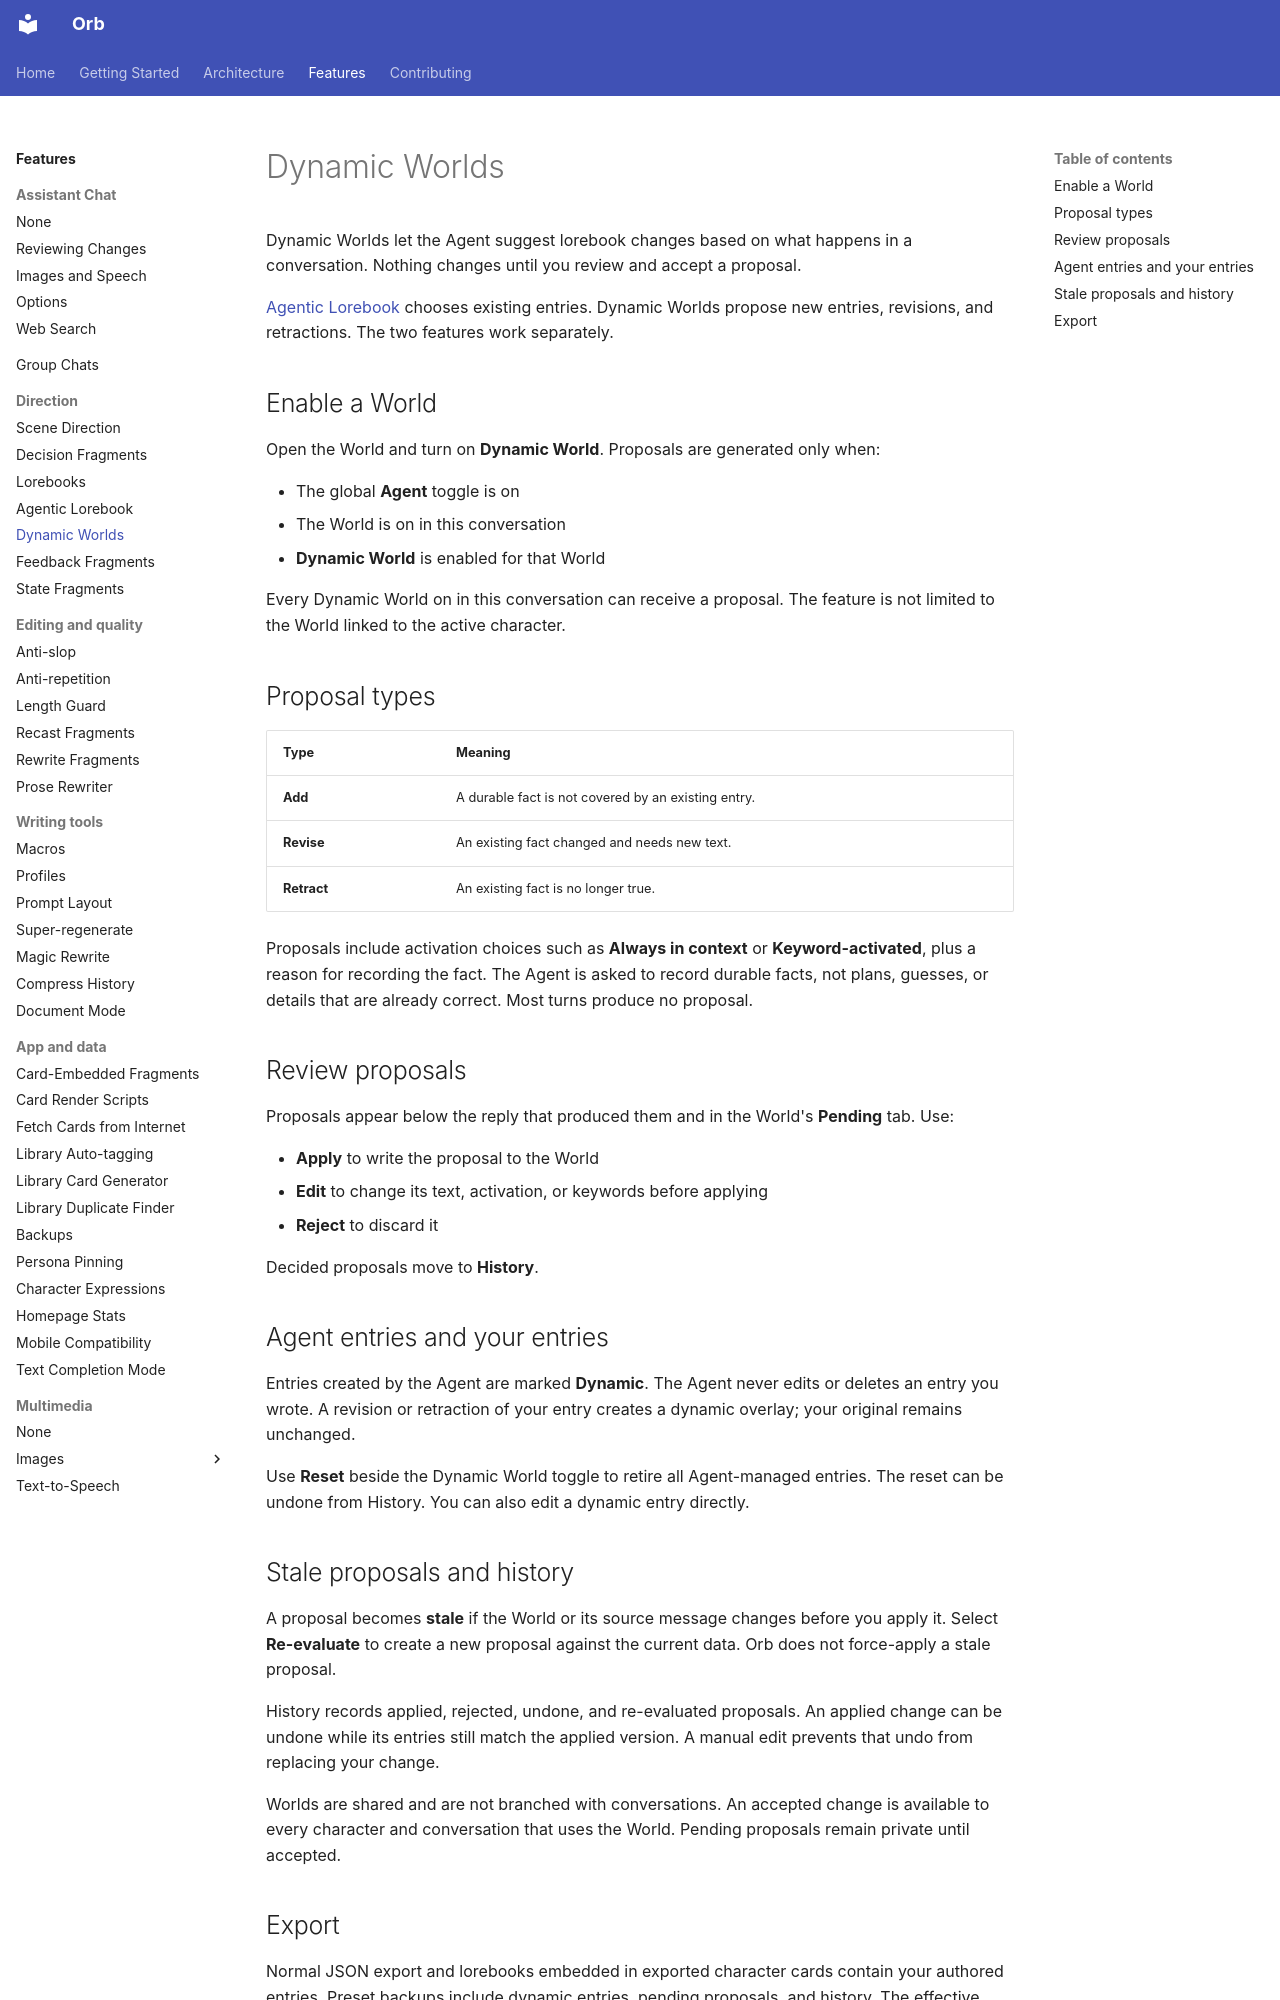

repository: OrbFrontend/Orb · page: features/dynamic-worlds/index.html · generator: mkdocs

# Dynamic Worlds

Dynamic Worlds let the Agent suggest lorebook changes based on what happens in a
conversation. Nothing changes until you review and accept a proposal.

[Agentic Lorebook](agentic-lorebook.md) chooses existing entries. Dynamic Worlds
propose new entries, revisions, and retractions. The two features work separately.

## Enable a World

Open the World and turn on **Dynamic World**. Proposals are generated only when:

- The global **Agent** toggle is on
- The World is on in this conversation
- **Dynamic World** is enabled for that World

Every Dynamic World on in this conversation can receive a proposal. The feature is not limited to
the World linked to the active character.

## Proposal types

| Type | Meaning |
|---|---|
| **Add** | A durable fact is not covered by an existing entry. |
| **Revise** | An existing fact changed and needs new text. |
| **Retract** | An existing fact is no longer true. |

Proposals include activation choices such as **Always in context** or
**Keyword-activated**, plus a reason for recording the fact. The Agent is asked to
record durable facts, not plans, guesses, or details that are already correct.
Most turns produce no proposal.

## Review proposals

Proposals appear below the reply that produced them and in the World's **Pending**
tab. Use:

- **Apply** to write the proposal to the World
- **Edit** to change its text, activation, or keywords before applying
- **Reject** to discard it

Decided proposals move to **History**.

## Agent entries and your entries

Entries created by the Agent are marked **Dynamic**. The Agent never edits or
deletes an entry you wrote. A revision or retraction of your entry creates a
dynamic overlay; your original remains unchanged.

Use **Reset** beside the Dynamic World toggle to retire all Agent-managed entries.
The reset can be undone from History. You can also edit a dynamic entry directly.

## Stale proposals and history

A proposal becomes **stale** if the World or its source message changes before you
apply it. Select **Re-evaluate** to create a new proposal against the current data.
Orb does not force-apply a stale proposal.

History records applied, rejected, undone, and re-evaluated proposals. An applied
change can be undone while its entries still match the applied version. A manual
edit prevents that undo from replacing your change.

Worlds are shared and are not branched with conversations. An accepted change is
available to every character and conversation that uses the World. Pending
proposals remain private until accepted.
